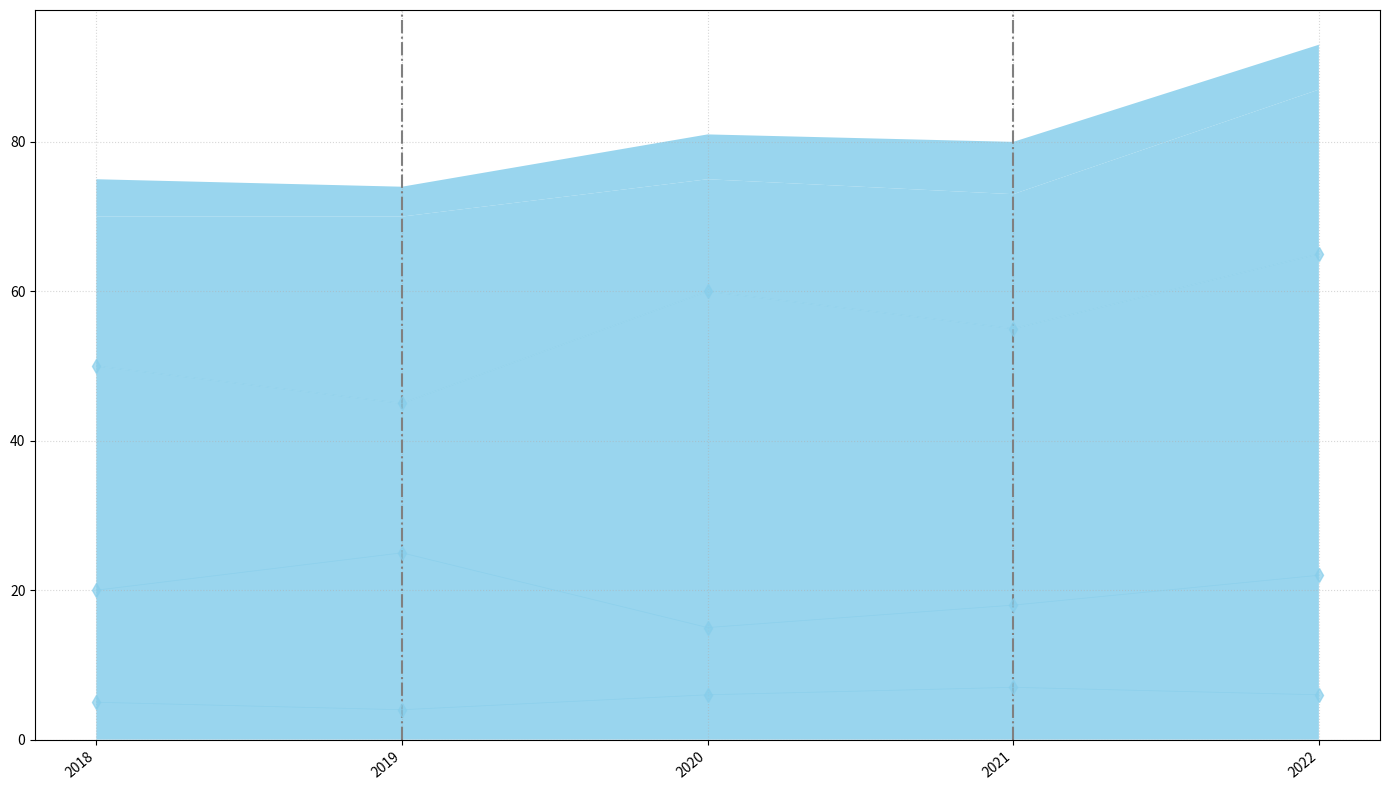

This figure's Python source:
import matplotlib.pyplot as plt
import numpy as np

years = np.arange(2018, 2023)
swimmer_assist = np.array([50, 45, 60, 55, 65])
minor_injuries = np.array([20, 25, 15, 18, 22])
major_injuries = np.array([5, 4, 6, 7, 6])

rescue_data = np.vstack([swimmer_assist, minor_injuries, major_injuries])

fig, ax = plt.subplots(figsize=(14, 8))
# Apply a single color (#87CEEB) consistently across all data groups
ax.stackplot(years, rescue_data, colors=['#87CEEB', '#87CEEB', '#87CEEB'], alpha=0.85)

highlight_years = [2019, 2021]
for year in highlight_years:
    ax.axvline(x=year, color='gray', linestyle='-.', linewidth=1.5)

ax.grid(visible=True, linestyle=':', alpha=0.5)

ax.set_xticks(years)
ax.set_xticklabels(years, rotation=40, ha='right')

# Change plot lines to use a single color for consistency
for y in rescue_data:
    ax.plot(years, y, marker='d', markersize=7, color='#87CEEB', linestyle='-', linewidth=0.5, alpha=0.7)

plt.tight_layout()
plt.show()
